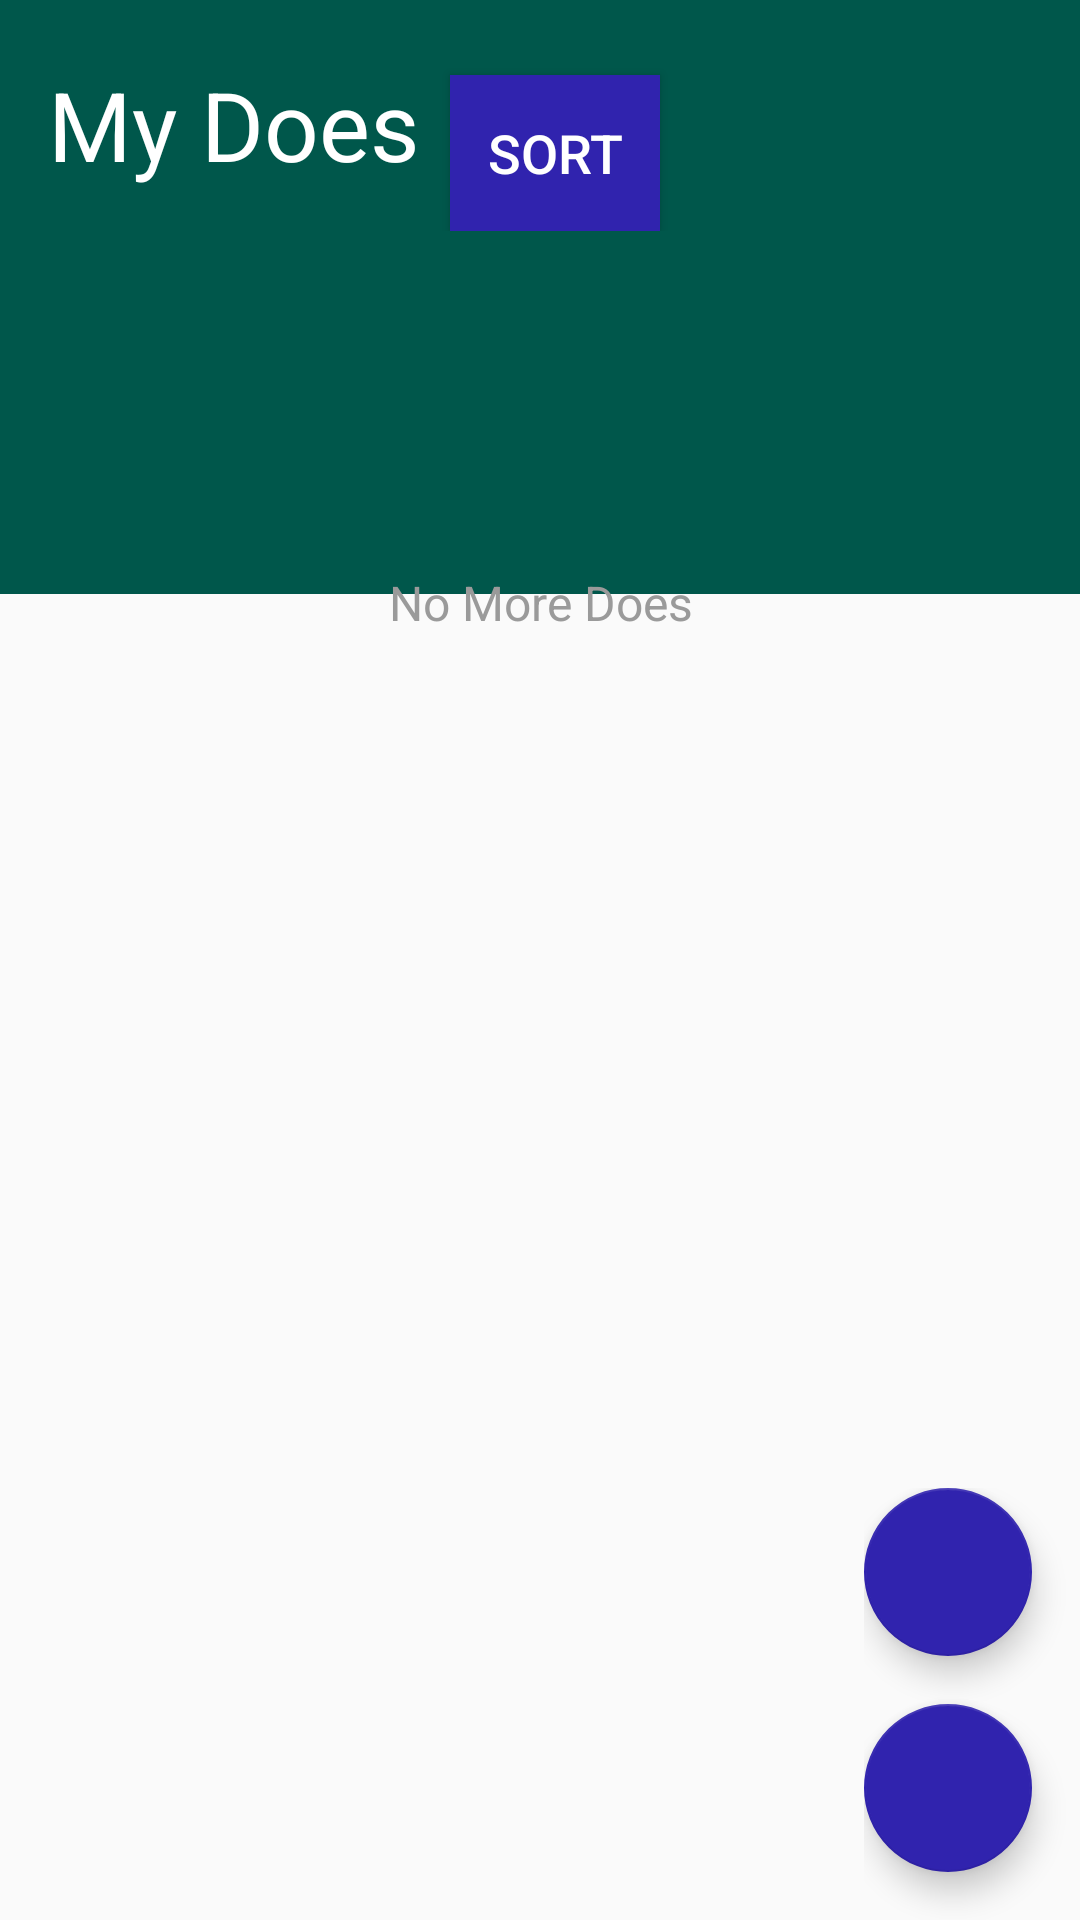

Write the Android layout XML for this screen, with the resource values it uses.
<!-- AndroidManifest.xml: application theme AppTheme -->
<!-- res/layout/activity_kontener.xml -->
<?xml version="1.0" encoding="utf-8"?>
<androidx.coordinatorlayout.widget.CoordinatorLayout xmlns:android="http://schemas.android.com/apk/res/android"
    xmlns:app="http://schemas.android.com/apk/res-auto"
    xmlns:tools="http://schemas.android.com/tools"
    android:layout_width="match_parent"
    android:layout_height="match_parent"
    android:orientation="vertical"
    tools:context=".KontenerActivity">

    <LinearLayout
        android:layout_width="match_parent"
        android:layout_height="198dp"
        android:background="@color/colorPrimaryDark"
        android:orientation="vertical">

        <LinearLayout
            android:layout_width="match_parent"
            android:layout_height="wrap_content"
            android:orientation="horizontal">

            <LinearLayout
                android:layout_width="wrap_content"
                android:layout_height="wrap_content"
                android:layout_marginLeft="16dp"
                android:orientation="vertical">

                <TextView
                    android:id="@+id/titlepage"
                    android:layout_width="match_parent"
                    android:layout_height="wrap_content"
                    android:layout_marginTop="20dp"
                    android:text="My Does"
                    android:textColor="#FFF"
                    android:textSize="32sp" />

            </LinearLayout>

            <Button
                android:id="@+id/btnsort"
                android:layout_width="70dp"
                android:layout_height="52dp"
                android:layout_marginLeft="10dp"
                android:layout_marginTop="25dp"
                android:background="@color/colorPrimary"
                android:text="SORT"
                android:textAlignment="center"
                android:textColor="#FFF"
                android:textSize="18sp" />


        </LinearLayout>


    </LinearLayout>

    <LinearLayout
        android:layout_width="match_parent"
        android:layout_height="wrap_content"
        android:orientation="vertical">

        <androidx.recyclerview.widget.RecyclerView
            android:id="@+id/ourdoes"
            android:layout_width="match_parent"
            android:layout_height="wrap_content"
            android:layout_marginLeft="16dp"
            android:layout_marginTop="170dp"
            android:layout_marginRight="16dp">

        </androidx.recyclerview.widget.RecyclerView>

        <TextView
            android:id="@+id/endpage"
            android:layout_width="match_parent"
            android:layout_height="wrap_content"
            android:layout_marginTop="20dp"
            android:text="No More Does"
            android:textAlignment="center"
            android:textColor="#9A9A9A"
            android:textSize="16sp" />
    </LinearLayout>

    <LinearLayout
        android:layout_width="wrap_content"
        android:layout_height="wrap_content"
        android:layout_gravity="bottom|end"
        android:orientation="vertical"
        app:layout_dodgeInsetEdges="bottom">

        <com.google.android.material.floatingactionbutton.FloatingActionButton
            android:id="@+id/addFilterFloatingBtn"
            android:layout_width="wrap_content"
            android:layout_height="wrap_content"
            android:layout_gravity="end|bottom"
            android:layout_marginEnd="16dp"
            android:layout_marginRight="16dp"
            android:layout_marginBottom="16dp"
            android:src="@drawable/ic_filter_list"
            app:backgroundTint="@color/colorPrimary"
            app:maxImageSize="35dp" />

        <com.google.android.material.floatingactionbutton.FloatingActionButton
            android:id="@+id/addNewTaskFloatingBtn"
            android:layout_width="wrap_content"
            android:layout_height="wrap_content"
            android:layout_gravity="end|bottom"
            android:layout_marginEnd="16dp"
            android:layout_marginRight="16dp"
            android:layout_marginBottom="16dp"
            android:src="@drawable/ic_add_button"
            app:backgroundTint="@color/colorPrimary"
            app:maxImageSize="35dp" />

    </LinearLayout>

</androidx.coordinatorlayout.widget.CoordinatorLayout>
<!-- resources referenced by this layout -->
<resources>
  <color name="colorPrimary">#3023AE</color>
  <color name="colorPrimaryDark">#00574B</color>
  <style name="AppTheme" parent="Theme.AppCompat.Light.DarkActionBar">
          
          <item name="colorPrimary">@color/dark_blue</item>
          <item name="colorPrimaryDark">@color/dark_blue</item>
          <item name="colorAccent">@color/colorAccent</item>
      </style>
  <color name="dark_blue">#3023AE</color>
  <color name="colorAccent">#D81B60</color>
</resources>
